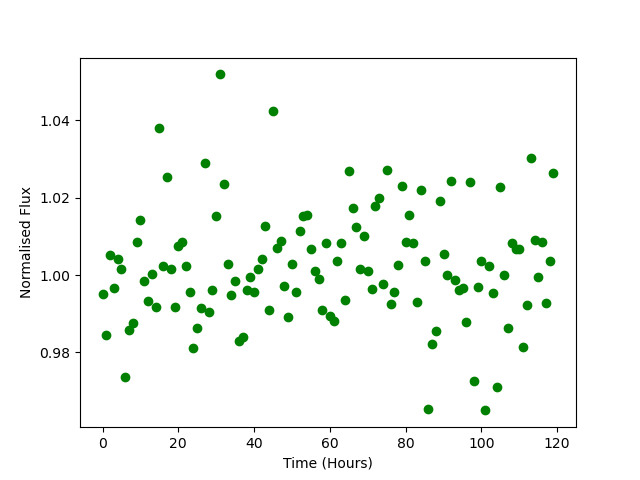

Data behind this chart, as committed beside it:
Time, Flux
0.0, 0.995
1.0, 0.9845
2.0, 1.005
3.0, 0.9967
4.0, 1.004
5.0, 1.001
6.0, 0.9737
7.0, 0.9858
8.0, 0.9876
9.0, 1.009
10.0, 1.014
11.0, 0.9985
12.0, 0.9934
13.0, 1
14.0, 0.9917
15.0, 1.038
16.0, 1.002
17.0, 1.025
18.0, 1.001
19.0, 0.9916
20.0, 1.007
21.0, 1.009
22.0, 1.002
23.0, 0.9957
24.0, 0.9811
25.0, 0.9864
26.0, 0.9915
27.0, 1.029
28.0, 0.9905
29.0, 0.9962
30.0, 1.015
31.0, 1.052
32.0, 1.023
33.0, 1.003
34.0, 0.9948
35.0, 0.9985
36.0, 0.983
37.0, 0.984
38.0, 0.9961
39.0, 0.9994
40.0, 0.9957
41.0, 1.002
42.0, 1.004
43.0, 1.013
44.0, 0.9909
45.0, 1.042
46.0, 1.007
47.0, 1.009
48.0, 0.9972
49.0, 0.9893
50.0, 1.003
51.0, 0.9956
52.0, 1.011
53.0, 1.015
54.0, 1.016
55.0, 1.007
56.0, 1.001
57.0, 0.9989
58.0, 0.9911
59.0, 1.008
... 60 more rows
